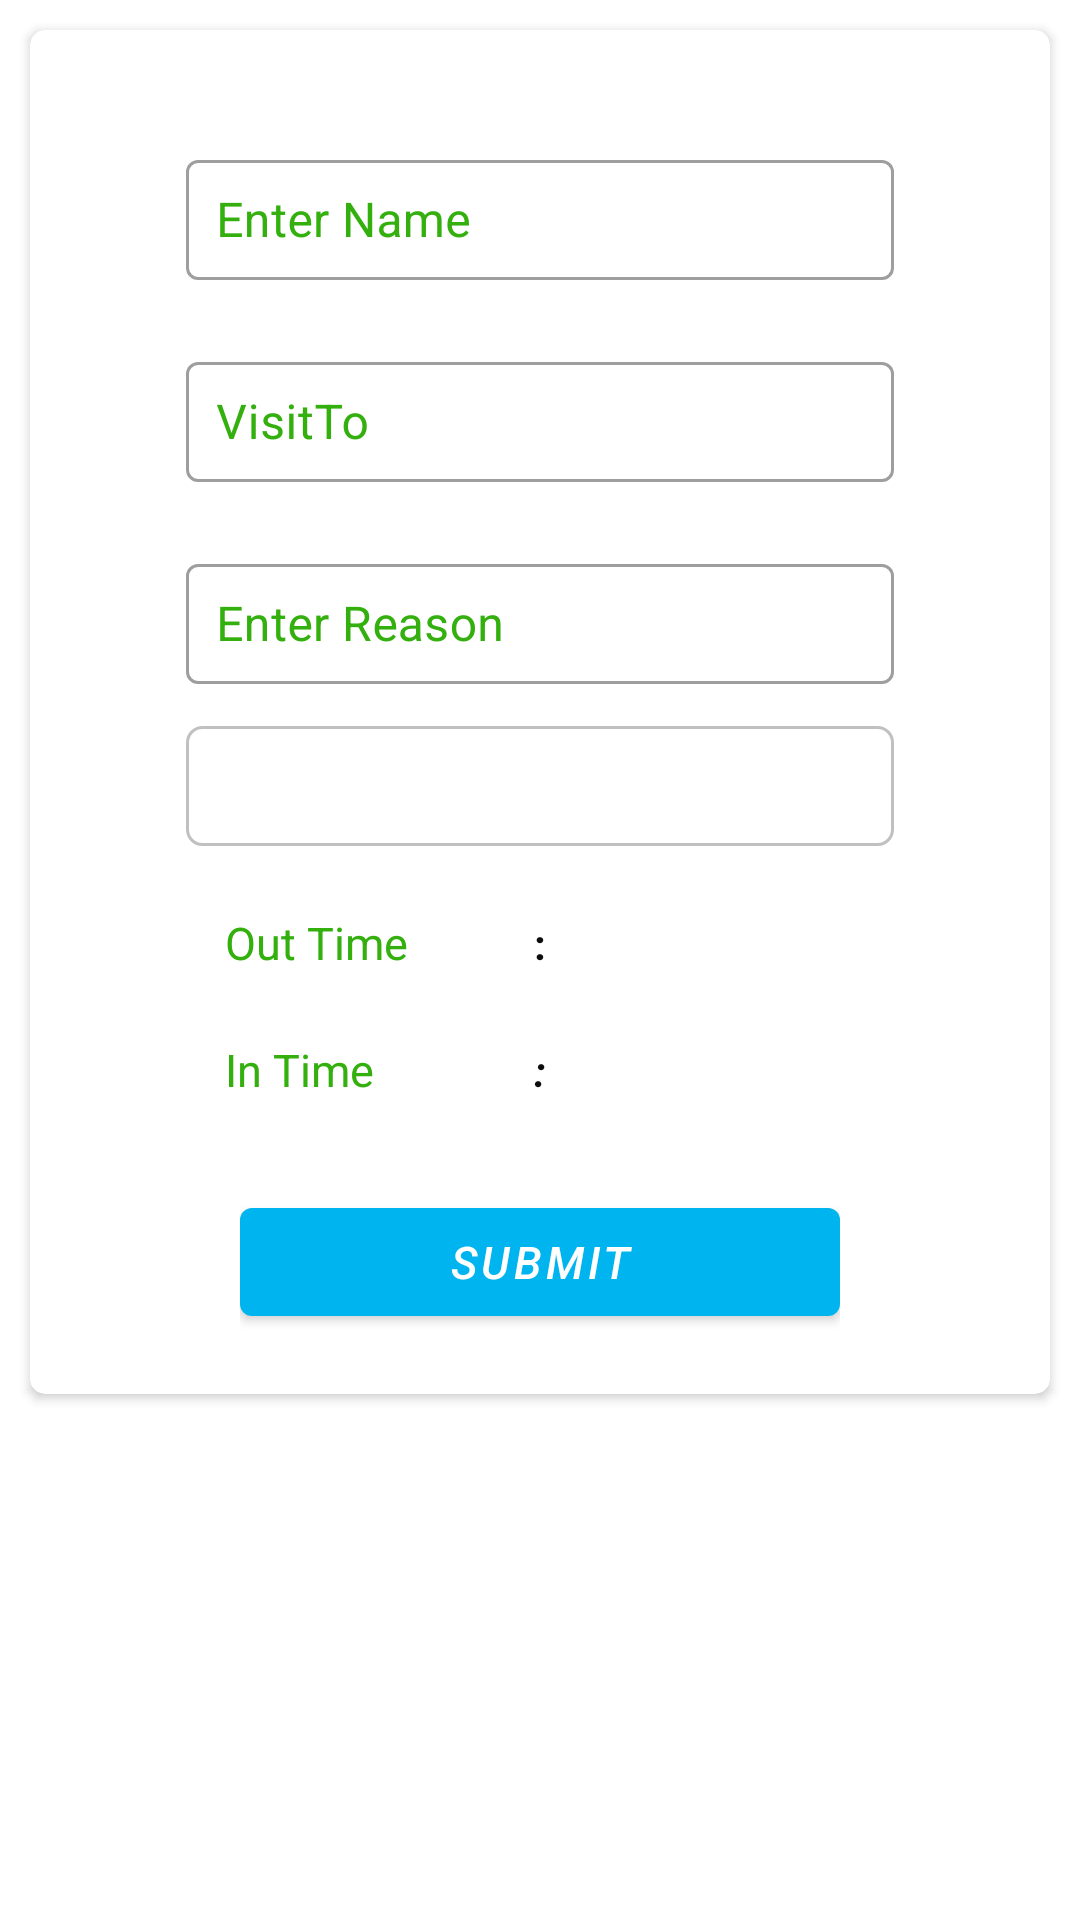

The Android layout XML behind this screen, and the referenced resources:
<!-- AndroidManifest.xml: application theme Theme.EquipmentStore -->
<!-- res/layout/fragment_staff__outgoing.xml -->
<?xml version="1.0" encoding="utf-8"?>
<LinearLayout xmlns:android="http://schemas.android.com/apk/res/android"
    xmlns:app="http://schemas.android.com/apk/res-auto"
    xmlns:tools="http://schemas.android.com/tools"
    android:layout_width="match_parent"
    android:layout_height="match_parent"
    android:id="@+id/lin_layou1"
    android:orientation="vertical">


    <androidx.cardview.widget.CardView
        android:id="@+id/status_report_card_view"
        android:layout_width="match_parent"
        android:layout_height="wrap_content"
        android:layout_marginStart="10dp"
        android:layout_marginTop="10dp"
        android:layout_marginEnd="10dp"
        android:layout_marginBottom="10dp"
        android:elevation="5dp"
        android:foreground="?android:selectableItemBackground"
        app:cardCornerRadius="5dp">

        <ScrollView
            android:layout_width="match_parent"
            android:layout_height="wrap_content">

            <LinearLayout
                android:layout_width="match_parent"
                android:layout_height="wrap_content"
                android:orientation="vertical"
                android:padding="20dp">

                <LinearLayout
                    android:layout_width="match_parent"
                    android:layout_height="wrap_content"
                    android:layout_marginTop="8dp"
                    android:orientation="vertical">

                    <com.google.android.material.textfield.TextInputLayout
                        android:id="@+id/filledTextField4"
                        style="@style/Widget.MaterialComponents.TextInputLayout.OutlinedBox"
                        android:layout_width="match_parent"
                        android:layout_height="wrap_content"
                        android:layout_marginStart="32dp"
                        android:layout_marginTop="10dp"
                        android:layout_marginEnd="32dp"
                        android:textColorHint="#33AF0E"
                        android:hint="Enter Name">


                        <com.google.android.material.textfield.TextInputEditText
                            android:id="@+id/et_name"
                            android:layout_width="match_parent"
                            android:inputType="textPersonName"
                            android:layout_height="40dp"
                            android:padding="10dp"
                            tools:ignore="Autofill"/>

                    </com.google.android.material.textfield.TextInputLayout>

                    <LinearLayout
                        android:layout_width="match_parent"
                        android:layout_height="wrap_content"
                        android:layout_marginTop="8dp"
                        android:orientation="vertical">

                        <com.google.android.material.textfield.TextInputLayout
                            android:id="@+id/filledTextField3"
                            style="@style/Widget.MaterialComponents.TextInputLayout.OutlinedBox"

                            android:layout_width="match_parent"
                            android:layout_height="wrap_content"
                            android:layout_marginStart="32dp"
                            android:layout_marginTop="14dp"
                            android:layout_marginEnd="32dp"
                            android:textColorHint="#33AF0E"
                            android:hint="VisitTo">

                            <com.google.android.material.textfield.TextInputEditText
                                android:id="@+id/et_visitTo"
                                android:layout_width="match_parent"
                                android:layout_height="40dp"
                                android:inputType="textPersonName"
                                android:padding="10dp"
                                android:maxLength="30"/>

                        </com.google.android.material.textfield.TextInputLayout>
                    </LinearLayout>


                    <LinearLayout
                        android:layout_width="match_parent"
                        android:layout_height="wrap_content"
                        android:layout_marginTop="8dp"
                        android:orientation="vertical">

                        <com.google.android.material.textfield.TextInputLayout
                            android:id="@+id/filledTextField2"
                            style="@style/Widget.MaterialComponents.TextInputLayout.OutlinedBox"

                            android:layout_width="match_parent"
                            android:layout_height="wrap_content"
                            android:layout_marginStart="32dp"
                            android:layout_marginTop="14dp"
                            android:layout_marginEnd="32dp"
                            android:textColorHint="#33AF0E"
                            android:hint="Enter Reason">

                            <com.google.android.material.textfield.TextInputEditText
                                android:id="@+id/et_reason"
                                android:layout_width="match_parent"
                                android:layout_height="40dp"
                                android:inputType="text"
                                android:padding="10dp"
                                android:maxLength="200"/>

                        </com.google.android.material.textfield.TextInputLayout>


                    </LinearLayout>

                    <LinearLayout
                        android:layout_width="match_parent"
                        android:layout_height="wrap_content"
                        android:layout_marginStart="32dp"
                        android:layout_marginTop="14dp"
                        android:layout_marginEnd="32dp"
                        android:layout_gravity="center"
                        android:orientation="vertical">

                        <Spinner
                            android:id="@+id/modeof_Transport_spinner"
                            android:layout_width="match_parent"
                            android:background="@drawable/spinner_bg"
                            android:layout_height="40dp"
                            android:padding="@dimen/dp10" />

                    </LinearLayout>


                    <LinearLayout
                        android:layout_width="250dp"
                        android:layout_height="wrap_content"
                        android:layout_marginTop="22dp"
                        android:layout_gravity="center"
                        android:orientation="horizontal">

                        <TextView
                            android:layout_width="match_parent"
                            android:layout_height="wrap_content"
                            android:layout_marginLeft="20dp"
                            android:layout_weight="1.5"
                            android:text="Out Time"
                            android:textColor="#33AF0E"
                            android:textSize="15sp"/>

                        <TextView
                            android:layout_width="match_parent"
                            android:layout_height="wrap_content"
                            android:layout_weight="2"
                            android:gravity="center"
                            android:text=":"
                            android:textColor="@color/black"
                            android:textStyle="bold" />

                        <TextView
                            android:id="@+id/txt_OutTime"
                            android:layout_width="200dp"
                            android:layout_height="wrap_content"
                            android:layout_weight="1"
                            android:gravity="center"
                            android:drawableRight="@drawable/time"
                            android:textColor="@color/black"/>

                    </LinearLayout>


                    <LinearLayout
                        android:layout_width="250dp"
                        android:layout_height="wrap_content"
                        android:layout_marginTop="22dp"
                        android:layout_gravity="center"
                        android:orientation="horizontal">

                        <TextView
                            android:layout_width="match_parent"
                            android:layout_height="wrap_content"
                            android:layout_marginLeft="20dp"
                            android:layout_weight="1.5"
                            android:text="In Time"
                            android:textColor="#33AF0E"
                            android:textSize="15sp"/>

                        <TextView
                            android:layout_width="match_parent"
                            android:layout_height="wrap_content"
                            android:layout_weight="2"
                            android:gravity="center"
                            android:text=":"
                            android:textColor="@color/black"
                            android:textStyle="bold|italic" />

                        <TextView
                            android:id="@+id/txt_inTime"
                            android:layout_width="200dp"
                            android:layout_height="wrap_content"
                            android:layout_weight="1"
                            android:drawableRight="@drawable/time"
                            android:textColor="@color/black"/>

                    </LinearLayout>


                    <LinearLayout
                        android:layout_width="200dp"
                        android:layout_height="wrap_content"
                        android:layout_marginTop="30dp"
                        android:layout_gravity="center"
                        android:orientation="vertical">

                        <com.google.android.material.button.MaterialButton
                            android:id="@+id/btn_submit1"
                            android:layout_width="200dp"
                            android:layout_height="match_parent"
                            android:layout_gravity="center"
                            android:text="Submit"
                            android:textSize="15sp"
                            android:textStyle="italic"/>

                    </LinearLayout>





                </LinearLayout>


            </LinearLayout>
        </ScrollView>
    </androidx.cardview.widget.CardView>
</LinearLayout>
<!-- resources referenced by this layout -->
<resources>
  <color name="black">#0d0d0d</color>
  <dimen name="dp10">10dp</dimen>
  <!-- drawable spinner_bg (drawable) -->
  <?xml version="1.0" encoding="utf-8"?>
  <shape xmlns:android="http://schemas.android.com/apk/res/android"
      android:shape="rectangle">
      <stroke android:color="#C0C0C0" android:width="1dp" />
      <corners android:radius="5dp"/>
  
  </shape>
  <style name="Theme.EquipmentStore" parent="Theme.MaterialComponents.DayNight.NoActionBar">
          
          <item name="colorPrimary">@color/purple_500</item>
          <item name="colorPrimaryVariant">@color/purple_700</item>
          <item name="colorOnPrimary">@color/white</item>
          
          <item name="colorSecondary">@color/teal_200</item>
          <item name="colorSecondaryVariant">@color/teal_700</item>
          <item name="colorOnSecondary">@color/black</item>
          
          <item name="android:statusBarColor" tools:targetApi="l">?attr/colorPrimaryVariant</item>
          
      </style>
  <color name="purple_500">#00B5EF</color>
  <color name="purple_700">#979A9A</color>
  <color name="white">#FFFFFFFF</color>
  <color name="teal_200">#FF03DAC5</color>
  <color name="teal_700">#FF018786</color>
</resources>
